Dataset: brain_mri(clean_dataset) (GitHub, tuankiet050605/US-Plates-classification). Classes: glioma, meningioma, no tumor, pituitary tumor.

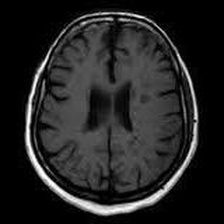
Label: no tumor

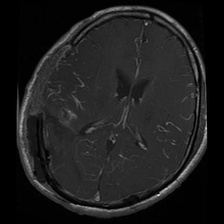
Label: glioma

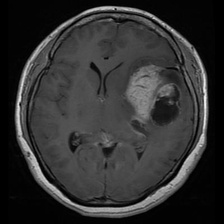
Label: meningioma

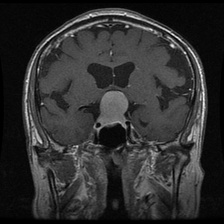
Label: pituitary tumor

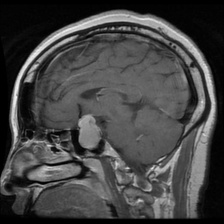
Label: pituitary tumor

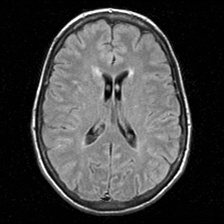
Label: no tumor
